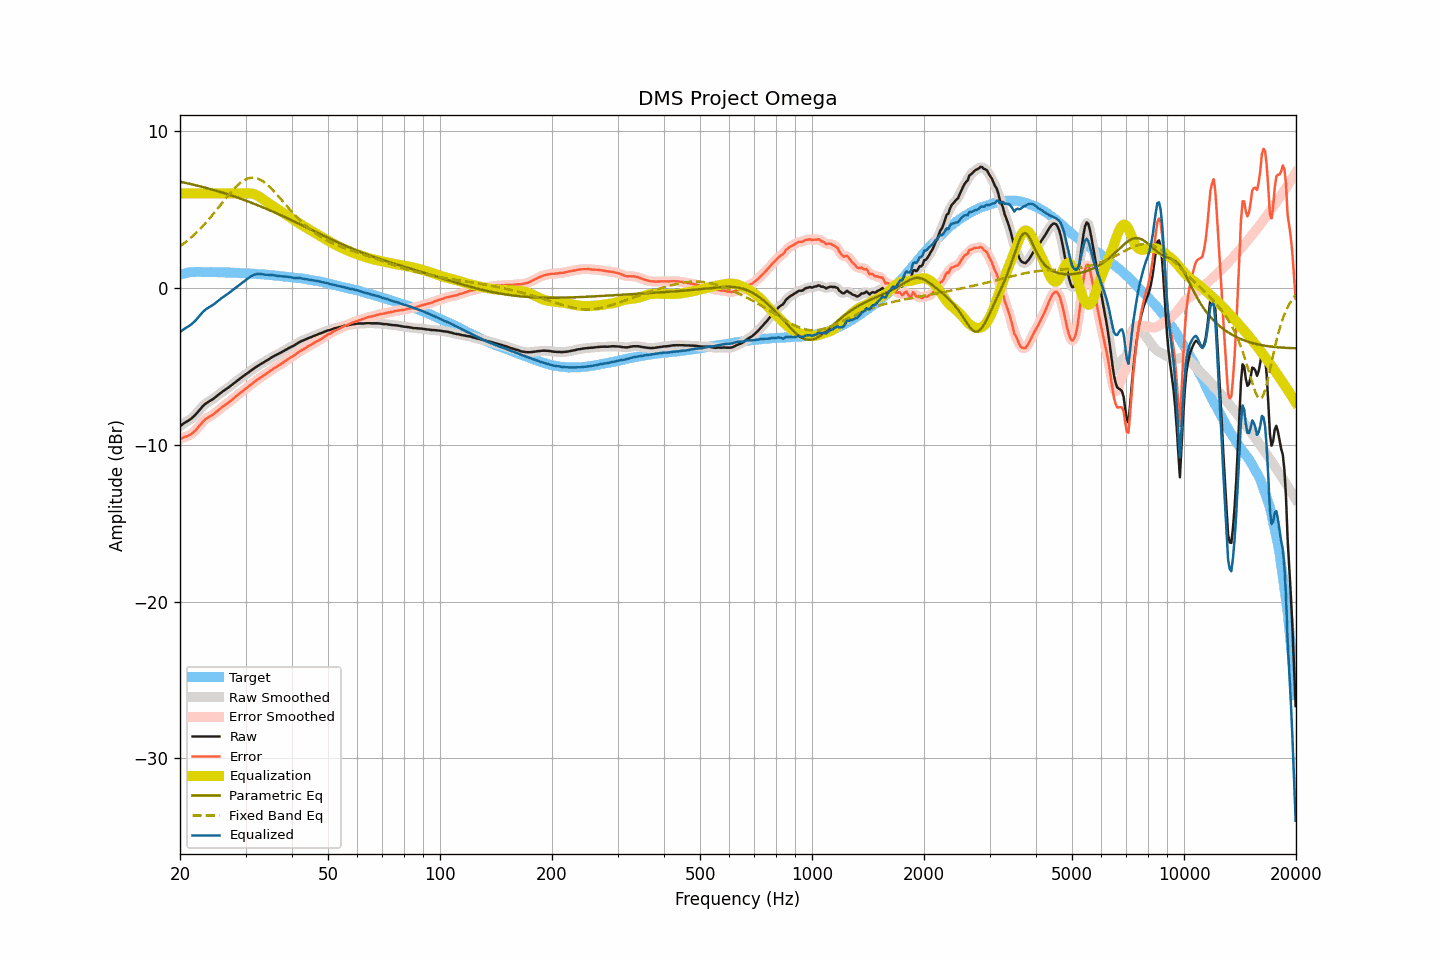

The file beside this chart, header and first rows:
frequency, raw, smoothed, error, error_smoothed, equalization, parametric_eq, fixed_band_eq, equalized_raw, equalized_smoothed, target
20.00, -8.83, -8.83, -9.65, -9.65, 6.00, 6.75, 2.63, -2.83, -2.83, 0.83
20.20, -8.76, -8.75, -9.61, -9.61, 6.00, 6.73, 2.70, -2.76, -2.75, 0.86
20.40, -8.68, -8.68, -9.56, -9.56, 6.00, 6.71, 2.78, -2.68, -2.68, 0.89
20.61, -8.61, -8.61, -9.51, -9.52, 6.00, 6.68, 2.86, -2.61, -2.61, 0.90
20.81, -8.55, -8.55, -9.48, -9.48, 6.00, 6.66, 2.94, -2.55, -2.55, 0.93
21.02, -8.49, -8.48, -9.45, -9.44, 6.00, 6.64, 3.03, -2.49, -2.48, 0.96
21.23, -8.42, -8.42, -9.39, -9.39, 6.00, 6.62, 3.12, -2.42, -2.42, 0.97
21.44, -8.35, -8.34, -9.33, -9.33, 6.00, 6.59, 3.21, -2.35, -2.34, 0.98
21.66, -8.26, -8.26, -9.25, -9.25, 6.00, 6.57, 3.30, -2.26, -2.26, 0.99
21.87, -8.16, -8.16, -9.16, -9.16, 6.00, 6.54, 3.39, -2.16, -2.16, 0.99
22.09, -8.05, -8.05, -9.06, -9.05, 6.00, 6.52, 3.49, -2.05, -2.05, 1.00
22.31, -7.93, -7.94, -8.93, -8.94, 6.00, 6.49, 3.59, -1.93, -1.94, 1.00
22.54, -7.82, -7.81, -8.82, -8.81, 6.00, 6.47, 3.69, -1.82, -1.81, 1.00
22.76, -7.69, -7.69, -8.68, -8.69, 6.00, 6.44, 3.80, -1.69, -1.69, 1.00
22.99, -7.58, -7.58, -8.56, -8.57, 6.00, 6.41, 3.91, -1.58, -1.58, 0.99
23.22, -7.48, -7.47, -8.46, -8.46, 6.00, 6.39, 4.02, -1.48, -1.47, 0.99
23.45, -7.39, -7.39, -8.37, -8.38, 6.00, 6.36, 4.13, -1.39, -1.39, 0.99
23.69, -7.32, -7.32, -8.30, -8.30, 6.00, 6.33, 4.25, -1.32, -1.32, 0.99
23.92, -7.26, -7.25, -8.24, -8.24, 6.00, 6.30, 4.36, -1.26, -1.25, 0.99
24.16, -7.20, -7.20, -8.19, -8.19, 6.00, 6.28, 4.48, -1.20, -1.20, 0.99
24.40, -7.14, -7.13, -8.13, -8.12, 6.00, 6.25, 4.60, -1.14, -1.13, 0.99
24.65, -7.07, -7.06, -8.05, -8.05, 6.00, 6.22, 4.73, -1.07, -1.06, 0.98
24.89, -6.98, -6.99, -7.97, -7.97, 6.00, 6.19, 4.85, -0.98, -0.99, 0.98
25.14, -6.91, -6.90, -7.89, -7.88, 6.00, 6.16, 4.98, -0.91, -0.90, 0.98
25.39, -6.81, -6.82, -7.79, -7.80, 6.00, 6.13, 5.11, -0.81, -0.82, 0.98
25.65, -6.74, -6.74, -7.72, -7.71, 6.00, 6.10, 5.24, -0.74, -0.74, 0.98
25.91, -6.66, -6.66, -7.63, -7.63, 6.00, 6.07, 5.36, -0.66, -0.66, 0.97
26.16, -6.59, -6.59, -7.55, -7.55, 6.00, 6.03, 5.49, -0.59, -0.59, 0.97
26.43, -6.52, -6.52, -7.48, -7.48, 6.00, 6.00, 5.62, -0.52, -0.52, 0.97
26.69, -6.45, -6.45, -7.41, -7.41, 6.00, 5.97, 5.75, -0.45, -0.45, 0.96
26.96, -6.38, -6.37, -7.34, -7.34, 6.00, 5.94, 5.87, -0.38, -0.37, 0.96
27.23, -6.30, -6.30, -7.26, -7.26, 6.00, 5.90, 5.99, -0.30, -0.30, 0.96
27.50, -6.22, -6.22, -7.18, -7.18, 6.00, 5.87, 6.11, -0.22, -0.22, 0.96
27.77, -6.14, -6.14, -7.08, -7.09, 6.00, 5.83, 6.23, -0.14, -0.14, 0.95
28.05, -6.06, -6.06, -7.00, -7.00, 6.00, 5.80, 6.34, -0.06, -0.06, 0.95
28.33, -5.98, -5.98, -6.91, -6.91, 6.00, 5.76, 6.44, 0.02, 0.02, 0.94
28.62, -5.90, -5.90, -6.83, -6.83, 6.00, 5.73, 6.54, 0.10, 0.10, 0.93
28.90, -5.82, -5.82, -6.75, -6.75, 6.00, 5.69, 6.63, 0.18, 0.18, 0.93
29.19, -5.75, -5.74, -6.67, -6.67, 6.00, 5.65, 6.71, 0.25, 0.26, 0.92
29.48, -5.67, -5.67, -6.59, -6.59, 6.00, 5.62, 6.78, 0.33, 0.33, 0.93
29.78, -5.60, -5.59, -6.51, -6.51, 6.00, 5.58, 6.85, 0.41, 0.41, 0.92
30.08, -5.52, -5.52, -6.43, -6.44, 6.01, 5.54, 6.90, 0.49, 0.49, 0.92
30.38, -5.45, -5.45, -6.35, -6.35, 6.01, 5.50, 6.95, 0.57, 0.57, 0.90
30.68, -5.38, -5.37, -6.28, -6.27, 6.01, 5.46, 6.98, 0.64, 0.64, 0.90
30.99, -5.30, -5.30, -6.19, -6.19, 6.00, 5.42, 7.00, 0.71, 0.70, 0.89
31.30, -5.23, -5.22, -6.11, -6.11, 5.99, 5.38, 7.00, 0.76, 0.76, 0.89
31.61, -5.15, -5.15, -6.03, -6.03, 5.96, 5.34, 7.00, 0.81, 0.81, 0.89
31.93, -5.08, -5.08, -5.95, -5.95, 5.92, 5.30, 6.98, 0.84, 0.84, 0.87
32.24, -5.01, -5.01, -5.87, -5.87, 5.87, 5.26, 6.96, 0.87, 0.87, 0.86
32.57, -4.95, -4.95, -5.80, -5.80, 5.82, 5.22, 6.92, 0.87, 0.87, 0.86
32.89, -4.89, -4.88, -5.74, -5.74, 5.75, 5.18, 6.87, 0.87, 0.87, 0.86
33.22, -4.83, -4.83, -5.67, -5.67, 5.68, 5.14, 6.81, 0.86, 0.85, 0.84
33.55, -4.77, -4.77, -5.61, -5.60, 5.61, 5.09, 6.74, 0.84, 0.84, 0.84
33.89, -4.71, -4.70, -5.53, -5.53, 5.53, 5.05, 6.67, 0.82, 0.83, 0.83
34.23, -4.64, -4.64, -5.46, -5.46, 5.46, 5.01, 6.58, 0.82, 0.82, 0.82
34.57, -4.58, -4.58, -5.39, -5.39, 5.39, 4.96, 6.49, 0.81, 0.81, 0.81
34.92, -4.52, -4.51, -5.31, -5.31, 5.32, 4.92, 6.39, 0.80, 0.80, 0.80
35.27, -4.45, -4.45, -5.24, -5.24, 5.25, 4.88, 6.29, 0.80, 0.80, 0.79
35.62, -4.39, -4.39, -5.17, -5.17, 5.18, 4.83, 6.18, 0.79, 0.79, 0.78
35.97, -4.34, -4.33, -5.10, -5.11, 5.11, 4.78, 6.07, 0.78, 0.78, 0.77
... 635 more rows
